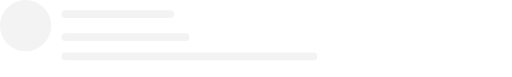
t = 0.00 s
t = 0.38 s: frame unchanged from t = 0.00 s, image omitted
t = 0.50 s: frame unchanged from t = 0.00 s, image omitted
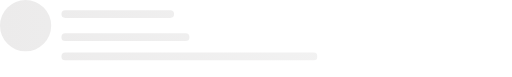
t = 0.88 s
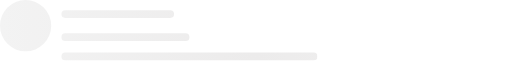
t = 1.25 s
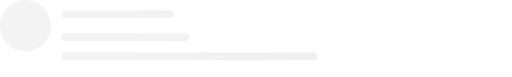
t = 1.63 s

The animated SVG that drew these frames (rendered in a browser with its animation timeline set to each time). Animation: 3 SMIL elements (animate=3); one cycle of 2.00 s, repeats indefinitely.

<?xml version="1.0" encoding="UTF-8"?>
<svg aria-labelledby="loading-aria" preserveAspectRatio="none" role="img" viewBox="0 0 400 60" xmlns="http://www.w3.org/2000/svg">
<title>Loading...</title>
<rect width="100%" height="100%" clip-path="url(#b)" fill="url(#a)"/>
<defs>
<clipPath id="b">
<rect x="48" y="8" width="88" height="6" rx="3" ry="3"/>
<rect x="48" y="26" width="100" height="6" rx="3" ry="3"/>
<rect x="48" y="41" width="200" height="6" rx="3" ry="3"/>
<rect x="33" y="198" width="178" height="6" rx="3" ry="3"/>
<circle cx="20" cy="20" r="20"/>
</clipPath>
<linearGradient id="a">
<stop stop-color="#f3f3f3" offset=".59996">
<animate attributeName="offset" dur="2s" keyTimes="0; 0.25; 1" repeatCount="indefinite" values="-2; -2; 1"/>
</stop>
<stop stop-color="#ecebeb" offset="1.6">
<animate attributeName="offset" dur="2s" keyTimes="0; 0.25; 1" repeatCount="indefinite" values="-1; -1; 2"/>
</stop>
<stop stop-color="#f3f3f3" offset="2.6">
<animate attributeName="offset" dur="2s" keyTimes="0; 0.25; 1" repeatCount="indefinite" values="0; 0; 3"/>
</stop>
</linearGradient>
</defs>
</svg>
